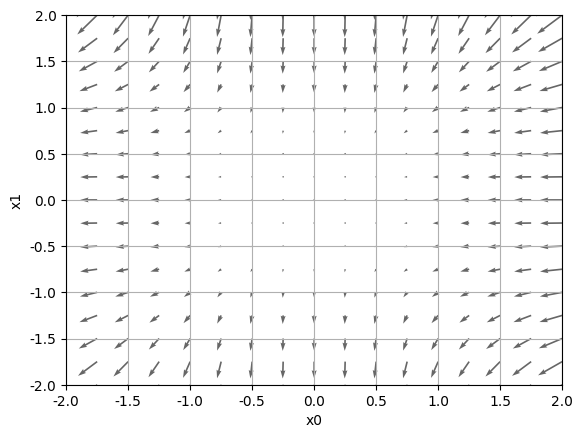

Reproduce this figure in Python.
import numpy as np
from matplotlib import pyplot as plt
from mpl_toolkits.mplot3d import Axes3D

plt.rcParams['font.sans-serif']=['SimHei'] #用来正常显示中文标签 
plt.rcParams['axes.unicode_minus']=False #用来正常显示负号

# x0 = np.arange(-2,2.5,0.25)
# x1 = np.arange(-2,2.5,0.25)
# X, Y = np.meshgrid(x0,x1) # 把两个数组的笛卡尔积内的元素的第一二个坐标分别放入两个矩阵中
# Z = np.array(X ** 3 + Y **3)

# # 绘制x^3 + y^3 3维图像
# fig = plt.figure()
# ax = Axes3D(fig)
# ax.plot_surface(X,Y,Z,alpha=0.5,cmap="winter")
# ax.set_xlabel('x0')
# ax.set_ylabel('x1')
# ax.set_zlabel("z")
# ax.set_title('函数图形')
# plt.show()

# 绘制梯度分析走向
def _numerical_gradient_no_batch(f, x):
    h = 1e-4  # 0.0001
    grad = np.zeros_like(x)
    
    for idx in range(x.size):
        tmp_val = x[idx]
        x[idx] = float(tmp_val) + h
        fxh1 = f(x)  # f(x+h)
        
        x[idx] = tmp_val - h 
        fxh2 = f(x)  # f(x-h)
        grad[idx] = (fxh1 - fxh2) / (2*h)
        
        x[idx] = tmp_val  
        
    return grad


def numerical_gradient(f, X):
    if X.ndim == 1:
        return _numerical_gradient_no_batch(f, X)
    else:
        grad = np.zeros_like(X)
        print(111)
        for idx, x in enumerate(X):
            grad[idx] = _numerical_gradient_no_batch(f, x)
        return grad

def function_2(x):
    if x.ndim == 1:
        # print(x.ndim)
        return np.sum(x**3)
    else:
        # print(x.ndim)
        return np.sum(x**3, axis=1)


def tangent_line(f, x):
    d = numerical_gradient(f, x)
    print(d)
    y = f(x) - d*x
    return lambda t: d*t + y

x0 = np.arange(-2, 2.5, 0.25)
x1 = np.arange(-2, 2.5, 0.25)
X, Y = np.meshgrid(x0, x1)
    
X = X.flatten()
Y = Y.flatten()

grad = numerical_gradient(function_2, np.array([X, Y]))

plt.figure()
plt.quiver(X, Y, -grad[0], -grad[1],  angles="xy",color="#666666")
plt.xlim([-2, 2])
plt.ylim([-2, 2])
plt.xlabel('x0')
plt.ylabel('x1')
plt.grid()
plt.draw()
plt.show()
